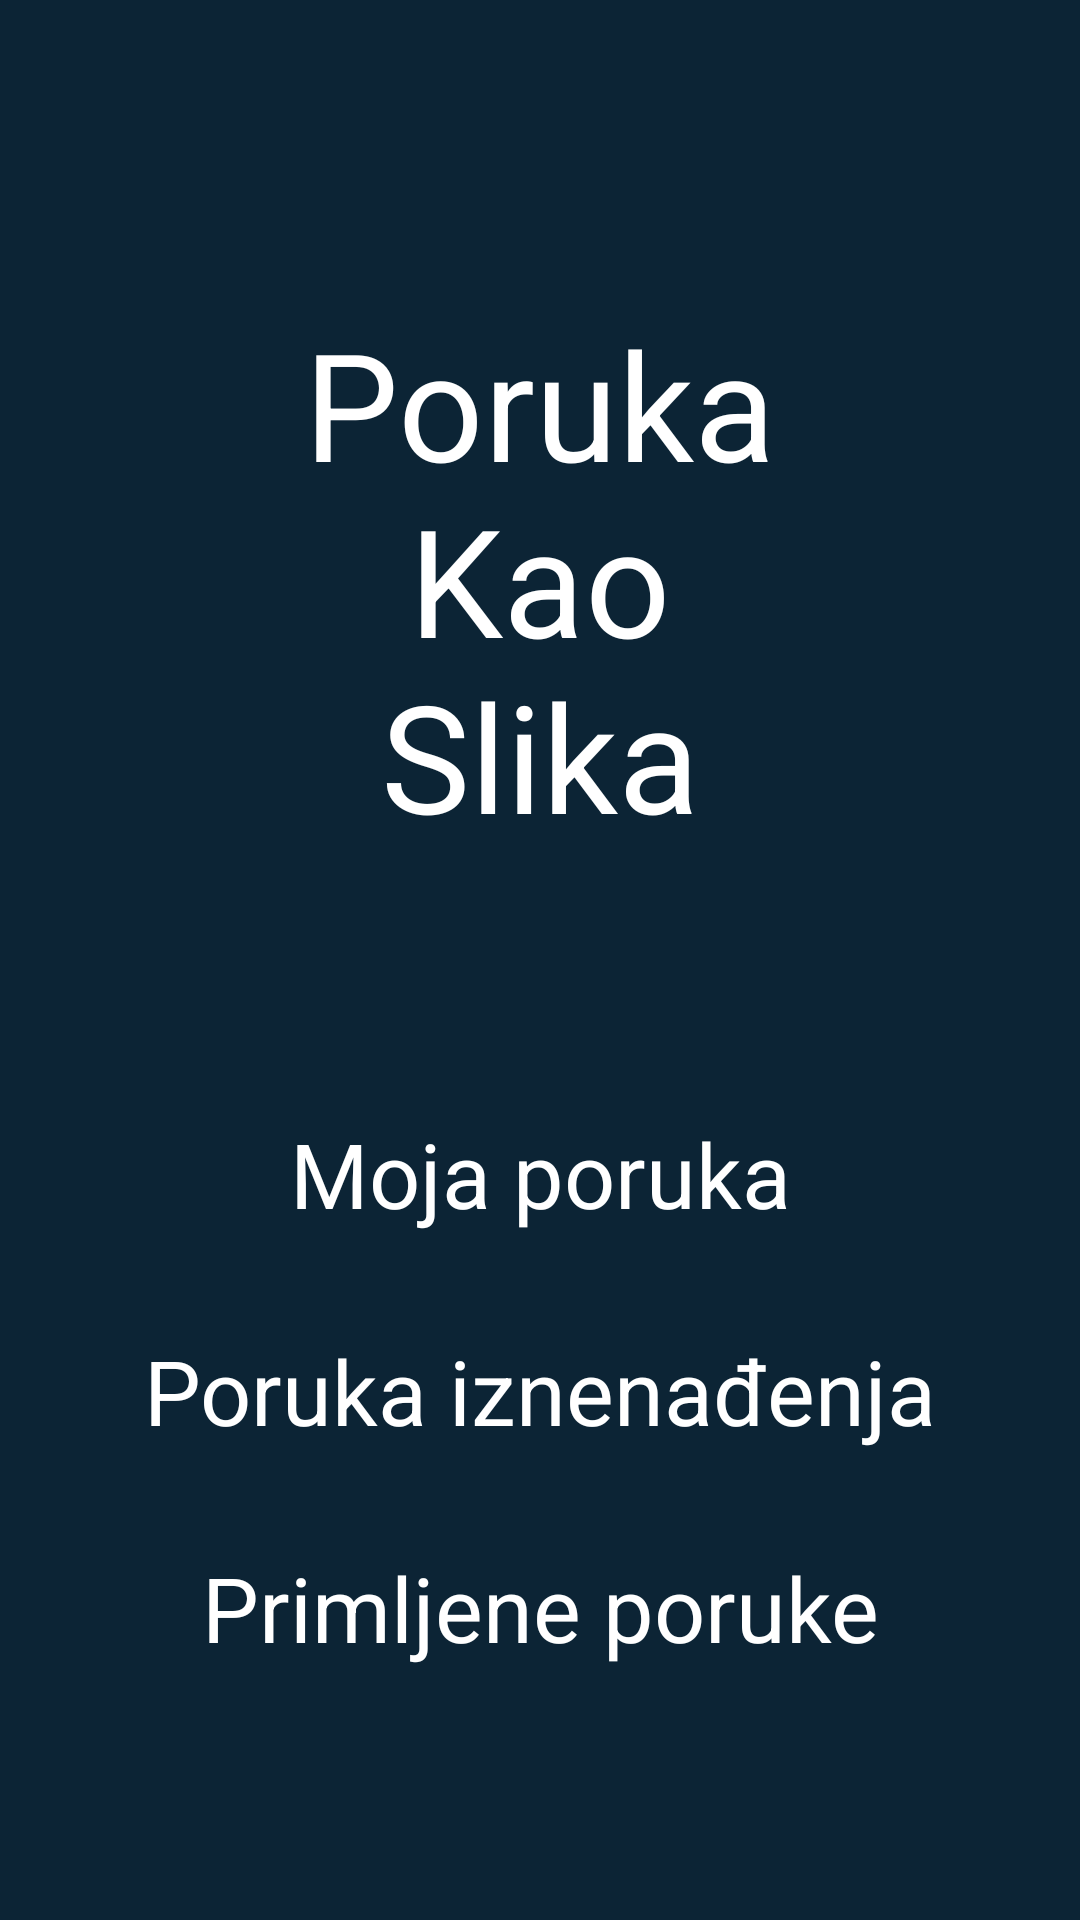

Layout XML and referenced resources for this Android screen:
<!-- AndroidManifest.xml: activity theme NaslovnicaActivityTheme -->
<!-- res/layout/activity_naslovnica.xml -->
<?xml version="1.0" encoding="utf-8"?>
<RelativeLayout
    xmlns:android="http://schemas.android.com/apk/res/android"
    xmlns:tools="http://schemas.android.com/tools"
    tools:context="com.autumnbytes.porukakaoslika.NaslovnicaActivity"
    android:layout_width="match_parent"
    android:layout_height="match_parent"
    android:fitsSystemWindows="true"
    android:background="@color/colorMaastricht">

    <TextView
        android:id="@+id/tv_naslov"
        android:layout_width="match_parent"
        android:layout_height="wrap_content"
        android:gravity="center"
        android:text="@string/tv_naslov"
        android:layout_above="@+id/space"
        android:layout_alignParentStart="true"
        style="@style/NaslovnicaTitleStyle"/>

    <Space
        android:id="@+id/space"
        android:layout_width="match_parent"
        android:layout_height="70dp"
        android:layout_centerInParent="true" />

    <TextView
        android:id="@+id/tv_link_moja_poruka"
        android:layout_width="match_parent"
        android:layout_height="wrap_content"
        android:layout_below="@+id/space"
        android:gravity="center"
        android:text="@string/tv_link_moja_poruka"
        style="@style/NaslovnicaTextViewStyle" />

    <TextView
        android:id="@+id/tv_link_poruka_iznenadjenja"
        android:layout_width="match_parent"
        android:layout_height="wrap_content"
        android:layout_below="@+id/tv_link_moja_poruka"
        android:gravity="center"
        android:text="@string/tv_link_poruka_iznenadjenja"
        style="@style/NaslovnicaTextViewStyle" />

    <TextView
        android:id="@+id/tv_link_primljene_poruke"
        android:layout_width="match_parent"
        android:layout_height="wrap_content"
        android:layout_below="@+id/tv_link_poruka_iznenadjenja"
        android:gravity="center"
        android:text="@string/tv_link_primljene_poruke"
        style="@style/NaslovnicaTextViewStyle" />

</RelativeLayout>
<!-- resources referenced by this layout -->
<resources>
  <color name="colorMaastricht">#0c2435</color>
  <string name="tv_link_moja_poruka">Moja poruka</string>
  <string name="tv_link_poruka_iznenadjenja">Poruka iznenađenja</string>
  <string name="tv_link_primljene_poruke">Primljene poruke</string>
  <string name="tv_naslov">Poruka\nKao\nSlika</string>
  <style name="NaslovnicaTextViewStyle">
          <item name="android:textColor">@color/colorWhite</item>
          <item name="android:textSize">@dimen/tv_link_text_size</item>
          <item name="android:padding">16dp</item>
          <item name="android:clickable">true</item>
          <item name="android:foreground">?android:attr/selectableItemBackgroundBorderless</item>
      </style>
  <style name="NaslovnicaTitleStyle">
          <item name="android:textColor">@color/colorWhite</item>
          <item name="android:textSize">@dimen/tv_naslov_text_size</item>
      </style>
  <style name="NaslovnicaActivityTheme" parent="Theme.AppCompat.Light.NoActionBar">
          <item name="windowActionBar">false</item>
          <item name="windowNoTitle">true</item>
      </style>
  <color name="colorWhite">#ffffff</color>
  <dimen name="tv_link_text_size">30sp</dimen>
  <dimen name="tv_naslov_text_size">50sp</dimen>
</resources>
